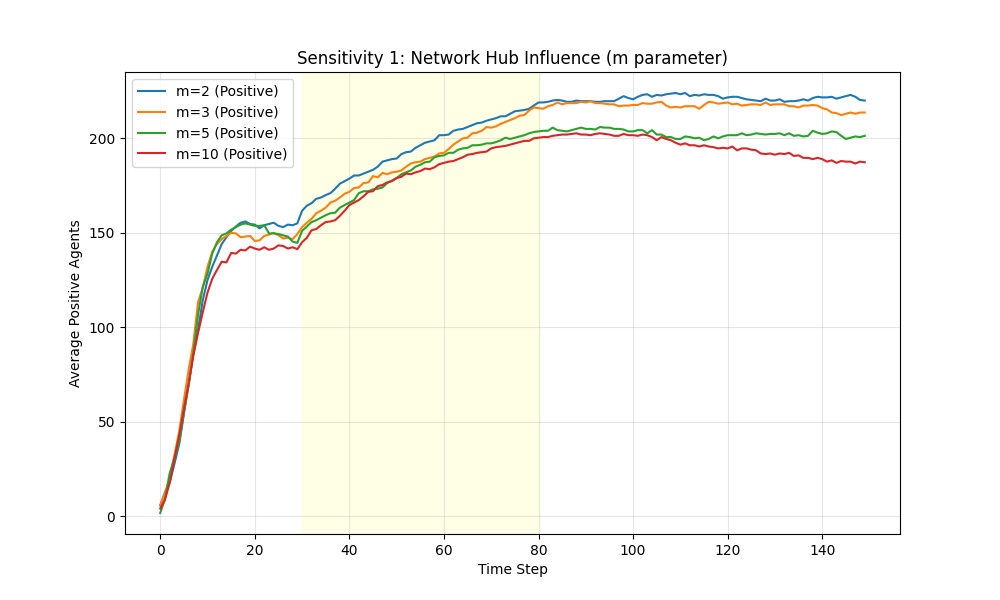

The data file committed next to this chart (first rows):
Time, m_2_Positive, m_2_Negative, m_3_Positive, m_3_Negative, m_5_Positive, m_5_Negative, m_10_Positive, m_10_Negative
0, 5.667, 3.0, 5.667, 4.667, 1.667, 3.667, 4.0, 5.667
1, 12.67, 6.667, 12.33, 9.333, 9.0, 9.667, 8.667, 13.67
2, 17.67, 13.0, 20.0, 14.0, 22.67, 18.33, 17.67, 20.33
3, 27.67, 23.0, 32.33, 25.0, 30.67, 25.33, 30.33, 29.0
4, 38.0, 34.67, 44.67, 38.33, 38.67, 37.67, 42.67, 44.67
5, 54.0, 45.67, 61.33, 51.33, 55.0, 53.0, 56.67, 59.0
6, 70.33, 61.33, 77.33, 68.67, 69.0, 70.0, 70.0, 76.67
7, 86.0, 75.0, 91.33, 83.0, 86.33, 83.0, 85.0, 88.33
8, 98.67, 90.0, 113.3, 102.3, 106.7, 96.33, 97.0, 106.0
9, 114.3, 100.3, 121.0, 115.3, 121.3, 107.3, 108.0, 118.0
10, 125.0, 111.0, 132.0, 123.3, 128.3, 115.7, 118.3, 129.7
11, 132.0, 116.7, 140.0, 132.0, 139.0, 121.3, 125.7, 136.0
12, 138.0, 124.7, 144.0, 136.0, 145.0, 126.7, 130.3, 140.3
13, 144.0, 128.0, 146.7, 137.0, 148.7, 131.0, 134.7, 145.0
14, 147.7, 133.7, 148.3, 140.3, 149.7, 133.0, 134.3, 148.3
15, 151.0, 132.0, 150.0, 139.3, 151.7, 132.0, 139.3, 150.0
16, 153.3, 132.3, 149.7, 140.0, 153.0, 133.7, 139.0, 151.0
17, 155.3, 135.0, 147.7, 138.7, 154.3, 134.7, 141.0, 150.3
18, 156.0, 135.3, 148.0, 138.7, 155.0, 134.7, 140.7, 149.3
19, 154.7, 136.0, 148.3, 140.3, 154.3, 135.3, 142.7, 148.0
20, 154.3, 134.0, 145.7, 140.3, 153.7, 137.3, 141.7, 149.7
21, 152.3, 136.3, 146.0, 139.0, 153.7, 138.0, 141.0, 149.3
22, 154.0, 137.3, 148.3, 138.3, 154.0, 138.7, 142.3, 148.7
23, 154.7, 136.0, 149.0, 139.3, 149.7, 136.3, 141.0, 149.0
24, 155.3, 135.0, 150.0, 140.3, 149.7, 136.7, 141.7, 149.0
25, 153.7, 134.0, 148.7, 140.0, 149.3, 138.3, 143.3, 148.3
26, 153.0, 134.0, 147.0, 140.7, 148.7, 138.7, 143.0, 148.0
27, 154.3, 133.3, 147.3, 141.3, 148.0, 140.7, 141.7, 146.3
28, 154.0, 131.3, 146.7, 140.7, 145.3, 140.3, 142.3, 146.7
29, 155.0, 133.3, 149.3, 139.3, 144.7, 141.7, 141.3, 148.0
30, 161.7, 131.7, 153.0, 138.7, 151.0, 141.3, 145.0, 146.0
31, 164.3, 131.0, 155.3, 136.0, 153.3, 139.0, 147.3, 144.3
32, 165.7, 128.7, 157.3, 135.3, 155.7, 139.0, 151.3, 145.3
33, 168.0, 128.0, 160.3, 132.7, 156.7, 137.7, 152.0, 144.0
34, 168.7, 128.0, 161.7, 132.3, 158.0, 137.3, 154.0, 141.3
35, 170.0, 124.7, 163.3, 129.7, 159.3, 137.3, 155.7, 141.3
36, 171.0, 122.3, 166.0, 129.7, 160.3, 135.0, 156.0, 140.3
37, 173.3, 121.0, 167.0, 127.0, 160.7, 132.7, 156.7, 137.3
38, 176.0, 119.7, 168.7, 125.7, 163.3, 131.7, 159.0, 134.3
39, 177.3, 118.7, 170.7, 124.7, 164.7, 131.3, 161.7, 132.7
40, 178.7, 117.0, 171.7, 123.3, 166.0, 129.3, 164.7, 130.7
41, 180.3, 116.0, 173.7, 121.7, 167.3, 128.0, 166.0, 129.0
42, 180.3, 114.3, 174.0, 121.0, 171.0, 125.0, 167.3, 127.0
43, 181.3, 113.7, 176.3, 119.7, 172.0, 126.0, 169.3, 126.0
44, 182.3, 113.7, 176.7, 119.0, 172.0, 126.0, 171.7, 124.7
45, 183.3, 110.7, 180.0, 118.7, 173.0, 122.7, 172.0, 122.3
46, 185.0, 109.7, 179.3, 116.0, 173.3, 122.3, 174.7, 121.7
47, 187.7, 108.0, 181.7, 116.0, 174.0, 120.3, 175.3, 121.7
48, 188.3, 109.0, 181.0, 115.0, 176.3, 120.0, 176.7, 121.3
49, 189.0, 107.0, 182.0, 113.3, 177.7, 118.3, 177.3, 120.3
50, 189.3, 105.7, 182.3, 114.7, 179.0, 116.3, 179.0, 118.0
51, 191.7, 105.3, 183.0, 111.7, 181.0, 116.3, 179.7, 117.7
52, 192.7, 103.3, 185.0, 110.3, 182.0, 113.0, 181.3, 117.0
53, 193.0, 102.0, 186.7, 110.3, 183.0, 112.7, 181.0, 116.0
54, 195.0, 101.3, 187.3, 108.0, 185.0, 110.7, 182.0, 115.3
55, 196.3, 99.0, 187.7, 107.0, 186.0, 110.0, 182.7, 114.3
56, 197.7, 100.0, 189.0, 107.7, 187.3, 109.7, 184.0, 114.7
57, 198.3, 97.0, 189.7, 106.0, 187.7, 107.3, 183.7, 113.0
58, 199.0, 96.67, 190.3, 105.7, 190.0, 106.0, 184.7, 113.0
59, 201.7, 95.67, 192.0, 104.0, 190.7, 106.0, 186.3, 112.0
... 90 more rows
